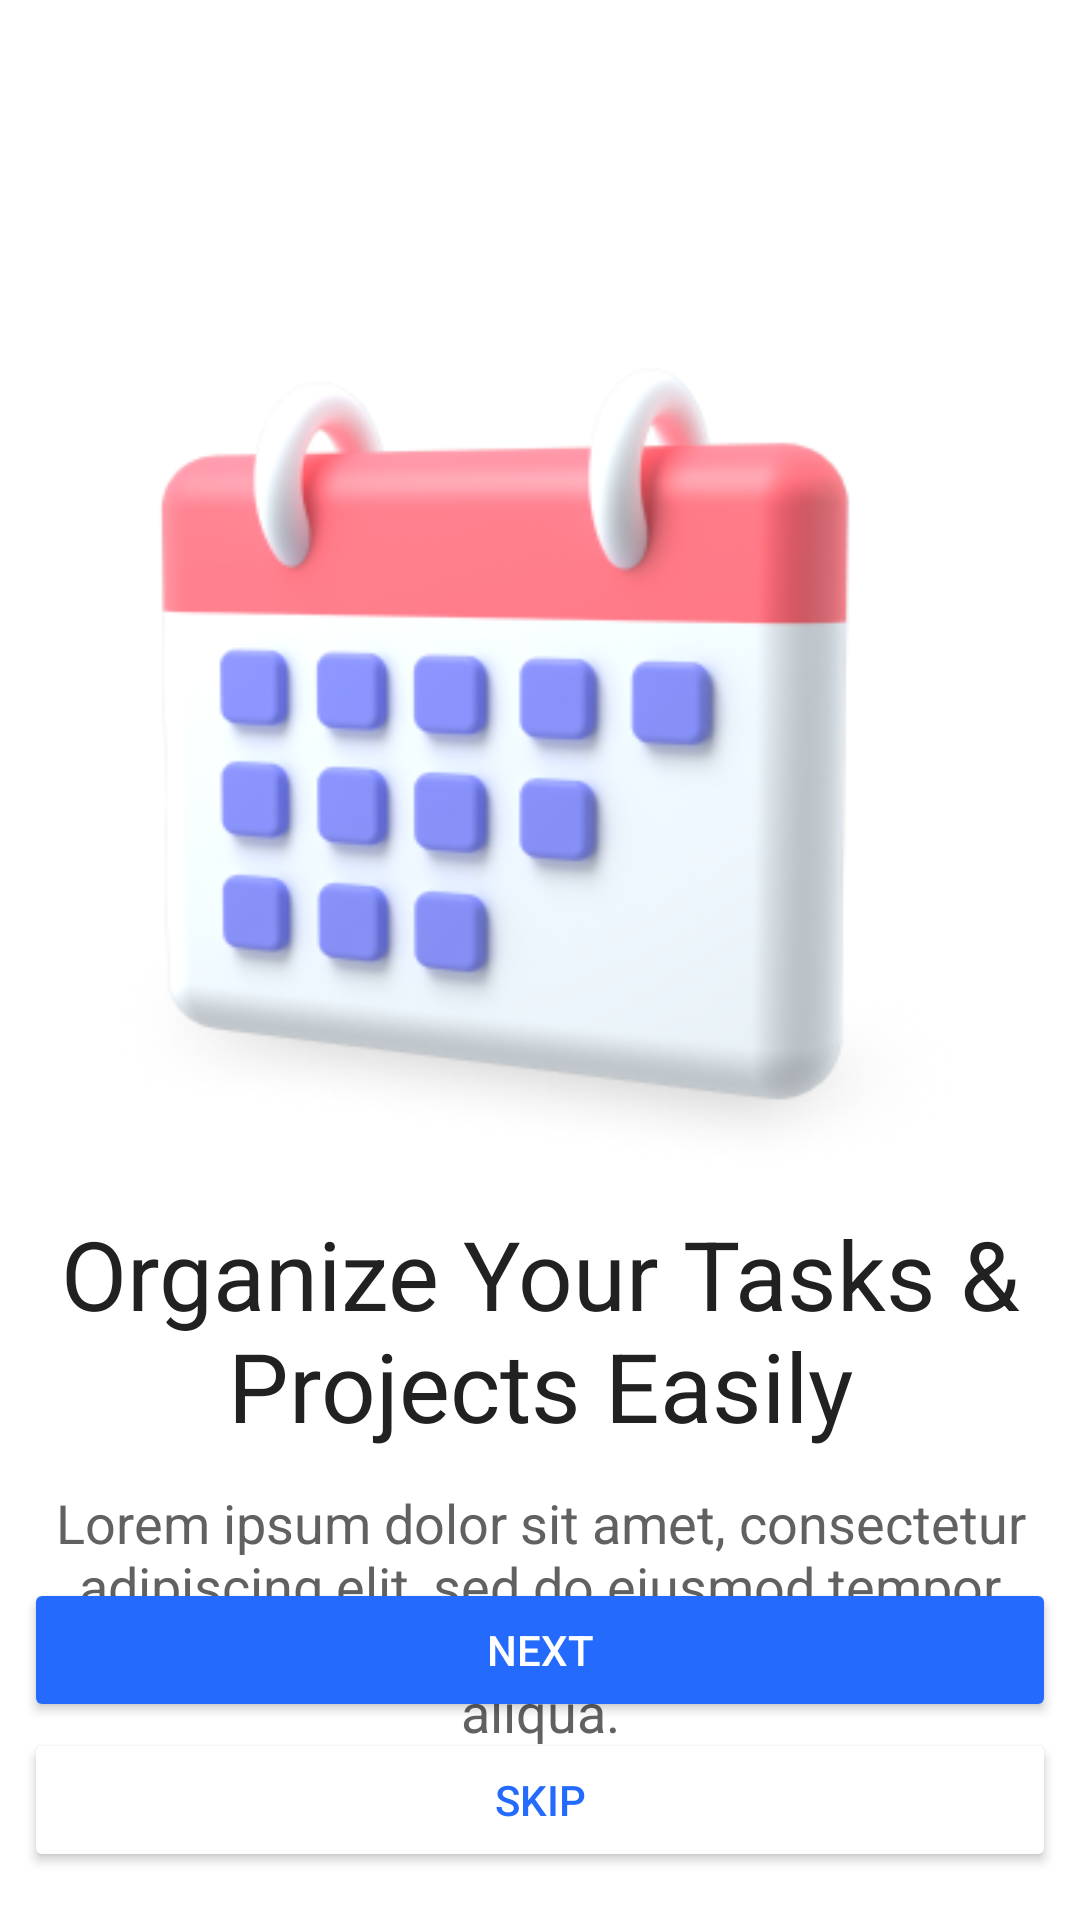

Produce the Android XML layout that renders to this screen, including the resource entries it uses.
<!-- AndroidManifest.xml: application theme Theme.TaskaApp -->
<!-- res/layout/activity_main.xml -->
<?xml version="1.0" encoding="utf-8"?>
<androidx.constraintlayout.widget.ConstraintLayout xmlns:android="http://schemas.android.com/apk/res/android"
    xmlns:app="http://schemas.android.com/apk/res-auto"
    xmlns:tools="http://schemas.android.com/tools"
    android:layout_width="match_parent"
    android:layout_height="match_parent"
    android:background="@color/white"
    android:paddingLeft="24px"
    android:paddingRight="24px"
    android:paddingBottom="48px"
    tools:context=".Launcher_Screen">

    <androidx.viewpager.widget.ViewPager
        android:id="@+id/sliderViewPager"
        android:layout_width="match_parent"
        android:layout_height="match_parent"
        android:layout_marginVertical="100dp"
        app:layout_constraintEnd_toEndOf="parent"
        app:layout_constraintStart_toStartOf="parent"
        app:layout_constraintTop_toTopOf="parent">
    </androidx.viewpager.widget.ViewPager>

    <ImageView
        android:id="@+id/imageView"
        android:layout_width="300dp"
        android:layout_height="wrap_content"
        android:src="@drawable/calander_icon"
        app:layout_constraintEnd_toEndOf="parent"
        app:layout_constraintStart_toStartOf="parent"
        app:layout_constraintTop_toTopOf="@+id/sliderViewPager" />

    <TextView
        android:id="@+id/splash_title"
        android:layout_width="wrap_content"
        android:layout_height="wrap_content"
        android:text="@string/splash_calander"
        android:textSize="32dp"
        android:textColor="@color/greyscale_900"
        android:textAlignment="center"
        app:layout_constraintEnd_toEndOf="@+id/sliderViewPager"
        app:layout_constraintStart_toStartOf="@+id/sliderViewPager"
        app:layout_constraintTop_toBottomOf="@+id/imageView" />

    <TextView
        android:id="@+id/splash_text1"
        android:layout_width="wrap_content"
        android:layout_height="wrap_content"
        android:text="@string/splash_dummy_text"
        android:textAlignment="center"
        android:textColor="@color/greyscale_700"
        android:textSize="18dp"
        android:paddingTop="12dp"
        app:layout_constraintEnd_toEndOf="parent"
        app:layout_constraintStart_toStartOf="@+id/sliderViewPager"
        app:layout_constraintTop_toBottomOf="@+id/splash_title" />

    <Button
        android:id="@+id/nextButton"
        android:layout_width="match_parent"
        android:layout_height="wrap_content"

        android:backgroundTint="@color/primary"
        android:text="Next"
        android:textColor="@color/white"
        app:layout_constraintBottom_toTopOf="@+id/skipButton"
        app:layout_constraintEnd_toEndOf="parent"
        app:layout_constraintStart_toStartOf="parent"
        app:layout_constraintTop_toBottomOf="@+id/sliderViewPager" />

    <Button
        android:id="@+id/skipButton"
        android:layout_width="match_parent"
        android:layout_height="wrap_content"
        android:text="Skip"
        app:layout_constraintBottom_toBottomOf="parent"
        app:layout_constraintEnd_toEndOf="parent"
        app:layout_constraintHorizontal_bias="0.111"
        app:layout_constraintStart_toStartOf="parent"
        android:backgroundTint="@color/primary_100"
        android:textColor="@color/primary"
        />


</androidx.constraintlayout.widget.ConstraintLayout>
<!-- resources referenced by this layout -->
<resources>
  <color name="greyscale_700">#616161</color>
  <color name="greyscale_900">#212121</color>
  <color name="primary">#246BFD</color>
  <color name="white">#FFFFFFFF</color>
  <!-- drawable calander_icon: png bitmap (drawable, 62541 bytes) -->
  <string name="splash_calander">Organize Your Tasks &amp; Projects Easily</string>
  <string name="splash_dummy_text">Lorem ipsum dolor sit amet, consectetur adipiscing elit, sed do eiusmod tempor incididunt ut labore et dolore magna aliqua.</string>
  <style name="Theme.TaskaApp" parent="Base.Theme.TaskaApp" />
  <style name="Base.Theme.TaskaApp" parent="Theme.Material3.DayNight.NoActionBar">
          
          
      </style>
</resources>
